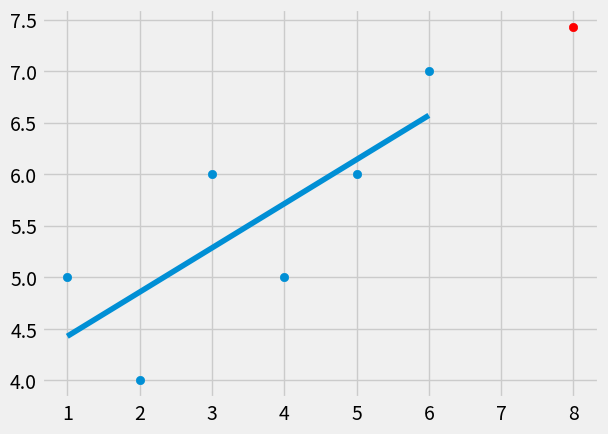

The script that saved this image:
# m = (avg(x) * avg(y) - avg(x*y)) / (avg(x)^2 - avg(x^2))
# b = avg(y) - m * avg(x)

from statistics import mean
import numpy as np
import matplotlib.pyplot as plt
from matplotlib import style

style.use('fivethirtyeight')

xs = np.array([1, 2, 3, 4, 5, 6], dtype=np.float64)
ys = np.array([5, 4, 6, 5, 6, 7], dtype=np.float64)


def best_fit_slope_and_intercept(x, y):
    m = ((mean(x) * mean(y)) - mean(x * y)) / (mean(x) ** 2 - mean(x ** 2))
    b = mean(y) - m * mean(x)
    return m, b


m, b = best_fit_slope_and_intercept(xs, ys)
print(m, b)

regression_line = [(m * x) + b for x in xs]

predict_x = 8
predict_y = (m * predict_x) + b

plt.scatter(xs, ys)
plt.scatter(predict_x, predict_y, color='r')
plt.plot(xs, regression_line)
plt.show()
